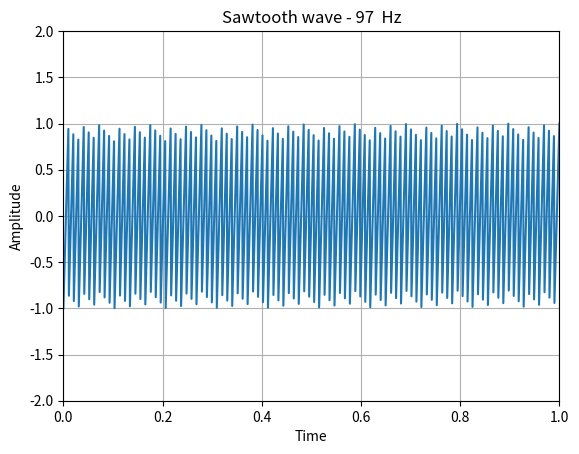

This chart was generated by the following Python code:
import numpy as np
from scipy import signal
import matplotlib.pyplot as plt

# Initializing wave
timePoints = np.linspace(0, 1, 1000)

# Plots a sawtooth wave of frequency 97
plt.plot(timePoints, signal.sawtooth(2 * np.pi * 97 * timePoints))

# Setting title, labels, grid and limit to axis
plt.title('Sawtooth wave - 97  Hz')
plt.xlabel('Time')
plt.ylabel('Amplitude')
plt.grid(True, which='both')
plt.ylim(-2, 2)
plt.xlim(0, 1.0)

# Draws graph
plt.show()
